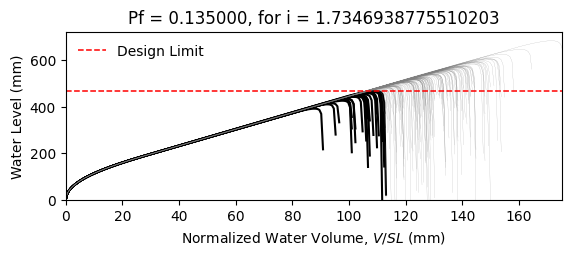

Values plotted in this chart, from the file beside it:
W14X22, L = 360.0 in, slope = 0.020833333333333332 in/in, dead load = 6.944444444444444e-05 kip/in…
zwlim AISC Appendix 2, zwlim DAMP, zwlim Proposed for ASCE 7, zwlim Neglect Ponding, dhnom Denver, dhnom New York, dhnom New Orleans, dh Denver, dh New York, dh New Orleans, dmax
15.16, 15.45, 13.32, 15.16, 8.21, 8.21, 8.21, 11.19, 11.19, 11.19, 22.05, Safe, 
15.16, 15.45, 13.32, 15.16, 8.21, 8.21, 8.21, 11.19, 11.19, 11.19, 19.26, Safe, 
15.16, 15.45, 13.32, 15.16, 8.21, 8.21, 8.21, 11.19, 11.19, 11.19, 18.53, Safe, 
15.16, 15.45, 13.32, 15.16, 8.21, 8.21, 8.21, 11.19, 11.19, 11.19, 21.77, Safe, 
15.16, 15.45, 13.32, 15.16, 8.21, 8.21, 8.21, 11.19, 11.19, 11.19, 18.28, Fail, 
15.16, 15.45, 13.32, 15.16, 8.21, 8.21, 8.21, 11.19, 11.19, 11.19, 26.93, Safe, 
15.16, 15.45, 13.32, 15.16, 8.21, 8.21, 8.21, 11.19, 11.19, 11.19, 20.34, Safe, 
15.16, 15.45, 13.32, 15.16, 8.21, 8.21, 8.21, 11.19, 11.19, 11.19, 18.45, Safe, 
15.16, 15.45, 13.32, 15.16, 8.21, 8.21, 8.21, 11.19, 11.19, 11.19, 21.27, Safe, 
15.16, 15.45, 13.32, 15.16, 8.21, 8.21, 8.21, 11.19, 11.19, 11.19, 19.98, Safe, 
15.16, 15.45, 13.32, 15.16, 8.21, 8.21, 8.21, 11.19, 11.19, 11.19, 17.63, Fail, 
15.16, 15.45, 13.32, 15.16, 8.21, 8.21, 8.21, 11.19, 11.19, 11.19, 17.02, Fail, 
15.16, 15.45, 13.32, 15.16, 8.21, 8.21, 8.21, 11.19, 11.19, 11.19, 21.46, Safe, 
15.16, 15.45, 13.32, 15.16, 8.21, 8.21, 8.21, 11.19, 11.19, 11.19, 18.86, Safe, 
15.16, 15.45, 13.32, 15.16, 8.21, 8.21, 8.21, 11.19, 11.19, 11.19, 21.86, Safe, 
15.16, 15.45, 13.32, 15.16, 8.21, 8.21, 8.21, 11.19, 11.19, 11.19, 19.86, Safe, 
15.16, 15.45, 13.32, 15.16, 8.21, 8.21, 8.21, 11.19, 11.19, 11.19, 20.52, Safe, 
15.16, 15.45, 13.32, 15.16, 8.21, 8.21, 8.21, 11.19, 11.19, 11.19, 22.45, Safe, 
15.16, 15.45, 13.32, 15.16, 8.21, 8.21, 8.21, 11.19, 11.19, 11.19, 18.39, Fail, 
15.16, 15.45, 13.32, 15.16, 8.21, 8.21, 8.21, 11.19, 11.19, 11.19, 19.33, Safe, 
15.16, 15.45, 13.32, 15.16, 8.21, 8.21, 8.21, 11.19, 11.19, 11.19, 18.3, Fail, 
15.16, 15.45, 13.32, 15.16, 8.21, 8.21, 8.21, 11.19, 11.19, 11.19, 21.69, Safe, 
15.16, 15.45, 13.32, 15.16, 8.21, 8.21, 8.21, 11.19, 11.19, 11.19, 22.57, Safe, 
15.16, 15.45, 13.32, 15.16, 8.21, 8.21, 8.21, 11.19, 11.19, 11.19, 20.09, Safe, 
15.16, 15.45, 13.32, 15.16, 8.21, 8.21, 8.21, 11.19, 11.19, 11.19, 19.21, Safe, 
15.16, 15.45, 13.32, 15.16, 8.21, 8.21, 8.21, 11.19, 11.19, 11.19, 16.95, Fail, 
15.16, 15.45, 13.32, 15.16, 8.21, 8.21, 8.21, 11.19, 11.19, 11.19, 21.16, Safe, 
15.16, 15.45, 13.32, 15.16, 8.21, 8.21, 8.21, 11.19, 11.19, 11.19, 20.85, Safe, 
15.16, 15.45, 13.32, 15.16, 8.21, 8.21, 8.21, 11.19, 11.19, 11.19, 18.47, Safe, 
15.16, 15.45, 13.32, 15.16, 8.21, 8.21, 8.21, 11.19, 11.19, 11.19, 23.29, Safe, 
15.16, 15.45, 13.32, 15.16, 8.21, 8.21, 8.21, 11.19, 11.19, 11.19, 20.47, Safe, 
15.16, 15.45, 13.32, 15.16, 8.21, 8.21, 8.21, 11.19, 11.19, 11.19, 21.19, Safe, 
15.16, 15.45, 13.32, 15.16, 8.21, 8.21, 8.21, 11.19, 11.19, 11.19, 19.03, Safe, 
15.16, 15.45, 13.32, 15.16, 8.21, 8.21, 8.21, 11.19, 11.19, 11.19, 22.61, Safe, 
15.16, 15.45, 13.32, 15.16, 8.21, 8.21, 8.21, 11.19, 11.19, 11.19, 21.51, Safe, 
15.16, 15.45, 13.32, 15.16, 8.21, 8.21, 8.21, 11.19, 11.19, 11.19, 18.4, Fail, 
15.16, 15.45, 13.32, 15.16, 8.21, 8.21, 8.21, 11.19, 11.19, 11.19, 20.82, Safe, 
15.16, 15.45, 13.32, 15.16, 8.21, 8.21, 8.21, 11.19, 11.19, 11.19, 21.17, Safe, 
15.16, 15.45, 13.32, 15.16, 8.21, 8.21, 8.21, 11.19, 11.19, 11.19, 22.06, Safe, 
15.16, 15.45, 13.32, 15.16, 8.21, 8.21, 8.21, 11.19, 11.19, 11.19, 17.82, Fail, 
15.16, 15.45, 13.32, 15.16, 8.21, 8.21, 8.21, 11.19, 11.19, 11.19, 22.52, Safe, 
15.16, 15.45, 13.32, 15.16, 8.21, 8.21, 8.21, 11.19, 11.19, 11.19, 19.04, Safe, 
15.16, 15.45, 13.32, 15.16, 8.21, 8.21, 8.21, 11.19, 11.19, 11.19, 19.99, Safe, 
15.16, 15.45, 13.32, 15.16, 8.21, 8.21, 8.21, 11.19, 11.19, 11.19, 19.51, Safe, 
15.16, 15.45, 13.32, 15.16, 8.21, 8.21, 8.21, 11.19, 11.19, 11.19, 22.26, Safe, 
15.16, 15.45, 13.32, 15.16, 8.21, 8.21, 8.21, 11.19, 11.19, 11.19, 17.42, Fail, 
15.16, 15.45, 13.32, 15.16, 8.21, 8.21, 8.21, 11.19, 11.19, 11.19, 20.33, Safe, 
15.16, 15.45, 13.32, 15.16, 8.21, 8.21, 8.21, 11.19, 11.19, 11.19, 19.02, Safe, 
15.16, 15.45, 13.32, 15.16, 8.21, 8.21, 8.21, 11.19, 11.19, 11.19, 20.39, Safe, 
15.16, 15.45, 13.32, 15.16, 8.21, 8.21, 8.21, 11.19, 11.19, 11.19, 18.59, Safe, 
15.16, 15.45, 13.32, 15.16, 8.21, 8.21, 8.21, 11.19, 11.19, 11.19, 21.72, Safe, 
15.16, 15.45, 13.32, 15.16, 8.21, 8.21, 8.21, 11.19, 11.19, 11.19, 16.33, Fail, 
15.16, 15.45, 13.32, 15.16, 8.21, 8.21, 8.21, 11.19, 11.19, 11.19, 20.44, Safe, 
15.16, 15.45, 13.32, 15.16, 8.21, 8.21, 8.21, 11.19, 11.19, 11.19, 19.01, Safe, 
15.16, 15.45, 13.32, 15.16, 8.21, 8.21, 8.21, 11.19, 11.19, 11.19, 23.17, Safe, 
15.16, 15.45, 13.32, 15.16, 8.21, 8.21, 8.21, 11.19, 11.19, 11.19, 18.91, Safe, 
15.16, 15.45, 13.32, 15.16, 8.21, 8.21, 8.21, 11.19, 11.19, 11.19, 20, Safe, 
15.16, 15.45, 13.32, 15.16, 8.21, 8.21, 8.21, 11.19, 11.19, 11.19, 18.88, Safe, 
15.16, 15.45, 13.32, 15.16, 8.21, 8.21, 8.21, 11.19, 11.19, 11.19, 17.1, Fail, 
... 142 more rows
